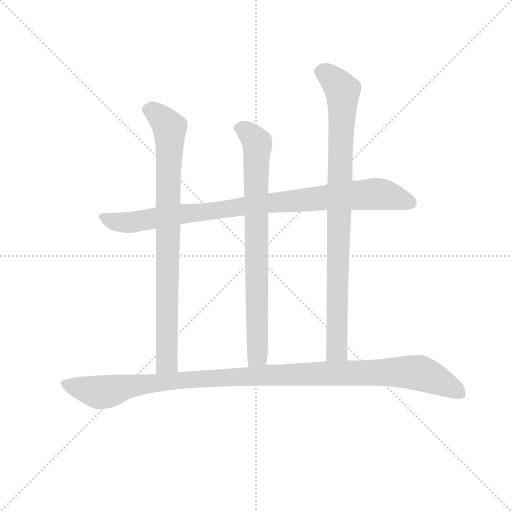
t = 0.00 s
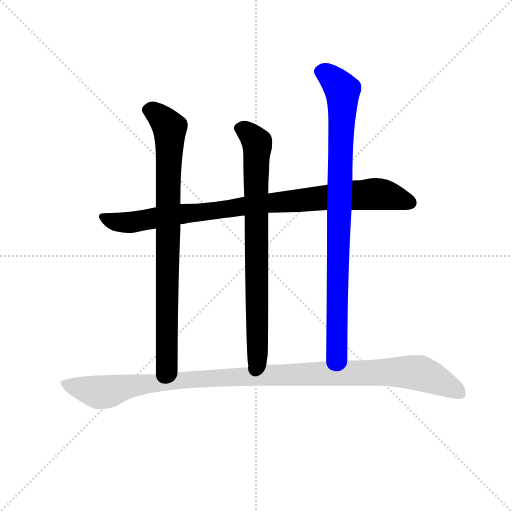
t = 3.84 s
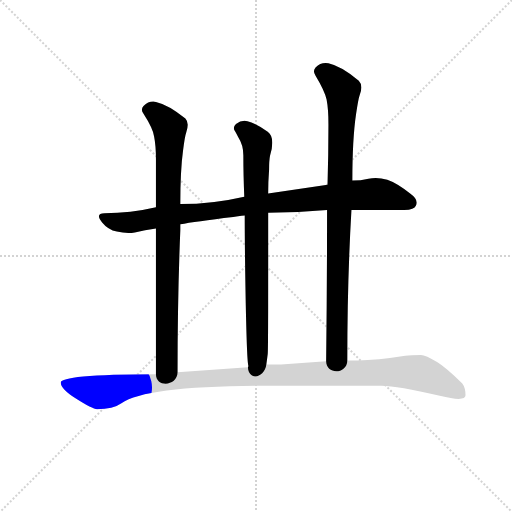
t = 4.05 s
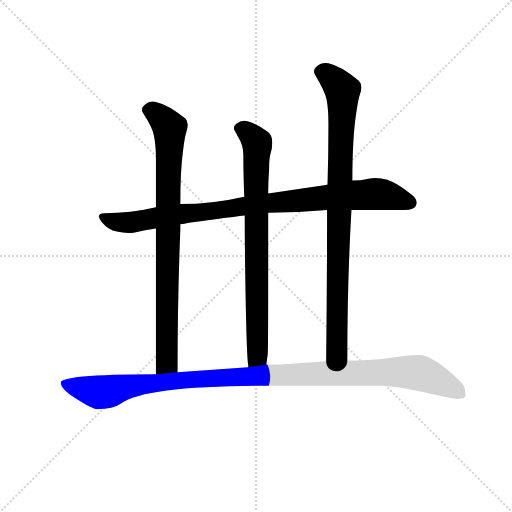
t = 4.26 s
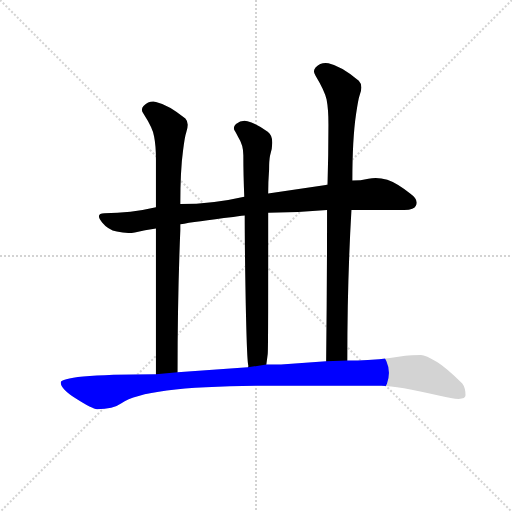
t = 4.47 s
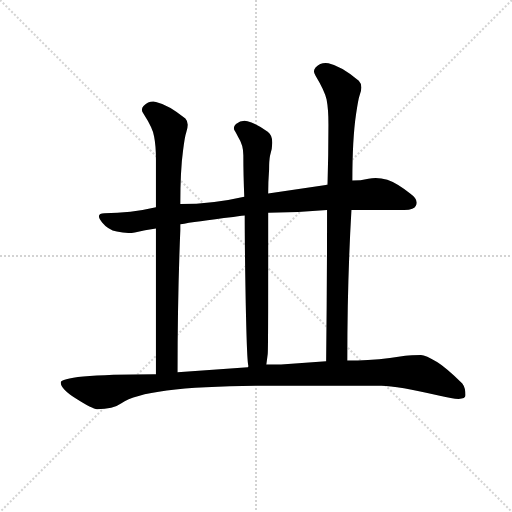
t = 5.01 s

The animated SVG that drew these frames (rendered in a browser with its animation timeline set to each time). Animation: 5 CSS @keyframes rules; one cycle of 5.01 s.

<svg version="1.1" viewBox="0 0 1024 1024" xmlns="http://www.w3.org/2000/svg">
  <g stroke="lightgray" stroke-dasharray="1,1" stroke-width="1" transform="scale(4, 4)">
    <line x1="0" y1="0" x2="256" y2="256"></line>
    <line x1="256" y1="0" x2="0" y2="256"></line>
    <line x1="128" y1="0" x2="128" y2="256"></line>
    <line x1="0" y1="128" x2="256" y2="128"></line>
  </g>
<g transform="scale(0.92, -0.92) translate(60, -900)">
   <style type="text/css">
    @keyframes keyframes0 {
      from {
       stroke: blue;
       stroke-dashoffset: 930;
       stroke-width: 128;
       }
       75% {
       animation-timing-function: step-end;
       stroke: blue;
       stroke-dashoffset: 0;
       stroke-width: 128;
       }
       to {
       stroke: black;
       stroke-width: 1024;
       }
       }
       #make-me-a-hanzi-animation-0 {
         animation: keyframes0 1.006836s both;
         animation-delay: 0.000000s;
         animation-timing-function: linear;
       }
    @keyframes keyframes1 {
      from {
       stroke: blue;
       stroke-dashoffset: 852;
       stroke-width: 128;
       }
       73% {
       animation-timing-function: step-end;
       stroke: blue;
       stroke-dashoffset: 0;
       stroke-width: 128;
       }
       to {
       stroke: black;
       stroke-width: 1024;
       }
       }
       #make-me-a-hanzi-animation-1 {
         animation: keyframes1 0.943359s both;
         animation-delay: 1.006836s;
         animation-timing-function: linear;
       }
    @keyframes keyframes2 {
      from {
       stroke: blue;
       stroke-dashoffset: 794;
       stroke-width: 128;
       }
       72% {
       animation-timing-function: step-end;
       stroke: blue;
       stroke-dashoffset: 0;
       stroke-width: 128;
       }
       to {
       stroke: black;
       stroke-width: 1024;
       }
       }
       #make-me-a-hanzi-animation-2 {
         animation: keyframes2 0.896159s both;
         animation-delay: 1.950195s;
         animation-timing-function: linear;
       }
    @keyframes keyframes3 {
      from {
       stroke: blue;
       stroke-dashoffset: 908;
       stroke-width: 128;
       }
       75% {
       animation-timing-function: step-end;
       stroke: blue;
       stroke-dashoffset: 0;
       stroke-width: 128;
       }
       to {
       stroke: black;
       stroke-width: 1024;
       }
       }
       #make-me-a-hanzi-animation-3 {
         animation: keyframes3 0.988932s both;
         animation-delay: 2.846354s;
         animation-timing-function: linear;
       }
    @keyframes keyframes4 {
      from {
       stroke: blue;
       stroke-dashoffset: 1135;
       stroke-width: 128;
       }
       79% {
       animation-timing-function: step-end;
       stroke: blue;
       stroke-dashoffset: 0;
       stroke-width: 128;
       }
       to {
       stroke: black;
       stroke-width: 1024;
       }
       }
       #make-me-a-hanzi-animation-4 {
         animation: keyframes4 1.173665s both;
         animation-delay: 3.835286s;
         animation-timing-function: linear;
       }
</style>
<path d="M 523.0 437.5 Q 585.0 437.5 651.0 443.5 L 704.0 443.5 L 819.0 443.5 Q 841.0 443.5 844.0 452.5 Q 851.0 465.5 833.0 478.5 Q 803.0 502.5 782.0 509.5 Q 760.0 515.5 741.0 511.5 Q 724.0 507.5 706.0 507.5 L 652.0 498.5 L 523.0 479.5 L 471.0 472.5 Q 402.0 456.5 332.0 456.5 L 279.0 449.5 Q 224.0 436.5 167.0 436.5 Q 146.0 436.5 162.0 416.5 Q 175.0 400.5 194.0 396.5 Q 215.0 391.5 233.0 394.5 Q 255.0 400.5 279.0 403.5 L 332.0 412.5 Q 363.0 418.5 447.0 428.5 Q 471.0 431.5 472.0 431.5 L 523.0 437.5 Z" fill="lightgray"></path> 
<path d="M 332.0 456.5 Q 332.0 530.5 338.0 573.5 Q 342.0 604.5 345.0 612.5 Q 352.0 633.5 343.0 642.5 Q 306.0 672.5 279.0 678.5 Q 264.0 681.5 252.0 669.5 Q 245.0 661.5 252.0 652.5 Q 272.0 621.5 275.0 603.5 Q 279.0 583.5 279.0 553.5 L 279.0 449.5 L 279.0 403.5 L 279.0 86.5 C 279.0 56.5 326.0 60.5 326.0 90.5 Q 326.0 255.5 332.0 399.5 L 332.0 412.5 L 332.0 456.5 Z" fill="lightgray"></path> 
<path d="M 519.0 107.5 Q 521.0 122.5 522.0 130.5 Q 523.0 134.5 523.0 315.5 L 523.0 437.5 L 523.0 479.5 Q 523.0 504.5 525.0 531.5 Q 525.0 551.5 527.0 561.5 Q 532.0 577.5 532.0 589.5 Q 532.0 606.5 522.0 613.5 Q 495.0 632.5 478.0 636.5 Q 465.0 639.5 453.0 630.5 Q 445.0 623.5 451.0 614.5 Q 455.0 607.5 458.0 601.5 Q 469.0 584.5 469.0 562.5 Q 469.0 521.5 471.0 472.5 L 472.0 431.5 Q 472.0 387.5 473.0 311.5 Q 476.0 114.5 480.0 104.5 Q 480.0 103.5 479.0 101.5 C 480.0 71.5 515.0 77.5 519.0 107.5 Z" fill="lightgray"></path> 
<path d="M 651.0 443.5 Q 651.0 285.5 649.0 114.5 C 649.0 84.5 695.0 86.5 695.0 116.5 Q 695.0 290.5 704.0 443.5 L 706.0 507.5 Q 706.0 597.5 714.0 651.5 Q 719.0 685.5 722.0 693.5 Q 730.0 714.5 720.0 724.5 Q 682.0 756.5 654.0 762.5 Q 638.0 765.5 626.0 753.5 Q 619.0 745.5 626.0 735.5 Q 646.0 702.5 650.0 683.5 Q 654.0 662.5 654.0 629.5 Q 654.0 564.5 652.0 498.5 L 651.0 443.5 Z" fill="lightgray"></path> 
<path d="M 649.0 114.5 L 551.0 107.5 L 519.0 107.5 L 479.0 101.5 L 326.0 90.5 L 279.0 86.5 Q 174.0 86.5 121.0 81.5 Q 72.0 76.5 72.0 68.5 Q 72.0 54.5 105.0 33.5 Q 141.0 10.5 151.0 10.5 Q 186.0 10.5 204.0 23.5 Q 258.0 61.5 525.0 61.5 Q 670.0 61.5 769.0 61.5 Q 804.0 61.5 896.0 39.5 Q 952.0 25.5 952.0 40.5 Q 952.0 57.5 945.0 66.5 Q 909.0 101.5 891.0 112.5 Q 865.0 128.5 855.0 128.5 Q 833.0 128.5 821.0 126.5 Q 759.0 116.5 718.0 116.5 L 695.0 116.5 L 649.0 114.5 Z" fill="lightgray"></path> 
      <clipPath id="make-me-a-hanzi-clip-0">
      <path d="M 523.0 437.5 Q 585.0 437.5 651.0 443.5 L 704.0 443.5 L 819.0 443.5 Q 841.0 443.5 844.0 452.5 Q 851.0 465.5 833.0 478.5 Q 803.0 502.5 782.0 509.5 Q 760.0 515.5 741.0 511.5 Q 724.0 507.5 706.0 507.5 L 652.0 498.5 L 523.0 479.5 L 471.0 472.5 Q 402.0 456.5 332.0 456.5 L 279.0 449.5 Q 224.0 436.5 167.0 436.5 Q 146.0 436.5 162.0 416.5 Q 175.0 400.5 194.0 396.5 Q 215.0 391.5 233.0 394.5 Q 255.0 400.5 279.0 403.5 L 332.0 412.5 Q 363.0 418.5 447.0 428.5 Q 471.0 431.5 472.0 431.5 L 523.0 437.5 Z" fill="lightgray"></path>
      </clipPath>
      <path clip-path="url(#make-me-a-hanzi-clip-0)" d="M 164.0 426.5 L 215.0 415.5 L 493.0 455.5 L 752.0 478.5 L 831.0 459.5 " fill="none" id="make-me-a-hanzi-animation-0" stroke-dasharray="802 1604" stroke-linecap="round"></path>

      <clipPath id="make-me-a-hanzi-clip-1">
      <path d="M 332.0 456.5 Q 332.0 530.5 338.0 573.5 Q 342.0 604.5 345.0 612.5 Q 352.0 633.5 343.0 642.5 Q 306.0 672.5 279.0 678.5 Q 264.0 681.5 252.0 669.5 Q 245.0 661.5 252.0 652.5 Q 272.0 621.5 275.0 603.5 Q 279.0 583.5 279.0 553.5 L 279.0 449.5 L 279.0 403.5 L 279.0 86.5 C 279.0 56.5 326.0 60.5 326.0 90.5 Q 326.0 255.5 332.0 399.5 L 332.0 412.5 L 332.0 456.5 Z" fill="lightgray"></path>
      </clipPath>
      <path clip-path="url(#make-me-a-hanzi-clip-1)" d="M 261.0 661.5 L 286.0 648.5 L 309.0 617.5 L 303.0 115.5 L 286.0 94.5 " fill="none" id="make-me-a-hanzi-animation-1" stroke-dasharray="724 1448" stroke-linecap="round"></path>

      <clipPath id="make-me-a-hanzi-clip-2">
      <path d="M 519.0 107.5 Q 521.0 122.5 522.0 130.5 Q 523.0 134.5 523.0 315.5 L 523.0 437.5 L 523.0 479.5 Q 523.0 504.5 525.0 531.5 Q 525.0 551.5 527.0 561.5 Q 532.0 577.5 532.0 589.5 Q 532.0 606.5 522.0 613.5 Q 495.0 632.5 478.0 636.5 Q 465.0 639.5 453.0 630.5 Q 445.0 623.5 451.0 614.5 Q 455.0 607.5 458.0 601.5 Q 469.0 584.5 469.0 562.5 Q 469.0 521.5 471.0 472.5 L 472.0 431.5 Q 472.0 387.5 473.0 311.5 Q 476.0 114.5 480.0 104.5 Q 480.0 103.5 479.0 101.5 C 480.0 71.5 515.0 77.5 519.0 107.5 Z" fill="lightgray"></path>
      </clipPath>
      <path clip-path="url(#make-me-a-hanzi-clip-2)" d="M 459.0 621.5 L 476.0 614.5 L 499.0 586.5 L 500.0 126.5 L 486.0 107.5 " fill="none" id="make-me-a-hanzi-animation-2" stroke-dasharray="666 1332" stroke-linecap="round"></path>

      <clipPath id="make-me-a-hanzi-clip-3">
      <path d="M 651.0 443.5 Q 651.0 285.5 649.0 114.5 C 649.0 84.5 695.0 86.5 695.0 116.5 Q 695.0 290.5 704.0 443.5 L 706.0 507.5 Q 706.0 597.5 714.0 651.5 Q 719.0 685.5 722.0 693.5 Q 730.0 714.5 720.0 724.5 Q 682.0 756.5 654.0 762.5 Q 638.0 765.5 626.0 753.5 Q 619.0 745.5 626.0 735.5 Q 646.0 702.5 650.0 683.5 Q 654.0 662.5 654.0 629.5 Q 654.0 564.5 652.0 498.5 L 651.0 443.5 Z" fill="lightgray"></path>
      </clipPath>
      <path clip-path="url(#make-me-a-hanzi-clip-3)" d="M 636.0 744.5 L 661.0 731.5 L 685.0 699.5 L 673.0 141.5 L 656.0 122.5 " fill="none" id="make-me-a-hanzi-animation-3" stroke-dasharray="780 1560" stroke-linecap="round"></path>

      <clipPath id="make-me-a-hanzi-clip-4">
      <path d="M 649.0 114.5 L 551.0 107.5 L 519.0 107.5 L 479.0 101.5 L 326.0 90.5 L 279.0 86.5 Q 174.0 86.5 121.0 81.5 Q 72.0 76.5 72.0 68.5 Q 72.0 54.5 105.0 33.5 Q 141.0 10.5 151.0 10.5 Q 186.0 10.5 204.0 23.5 Q 258.0 61.5 525.0 61.5 Q 670.0 61.5 769.0 61.5 Q 804.0 61.5 896.0 39.5 Q 952.0 25.5 952.0 40.5 Q 952.0 57.5 945.0 66.5 Q 909.0 101.5 891.0 112.5 Q 865.0 128.5 855.0 128.5 Q 833.0 128.5 821.0 126.5 Q 759.0 116.5 718.0 116.5 L 695.0 116.5 L 649.0 114.5 Z" fill="lightgray"></path>
      </clipPath>
      <path clip-path="url(#make-me-a-hanzi-clip-4)" d="M 79.0 66.5 L 157.0 46.5 L 230.0 62.5 L 320.0 72.5 L 524.0 84.5 L 830.0 91.5 L 865.0 85.5 L 941.0 43.5 " fill="none" id="make-me-a-hanzi-animation-4" stroke-dasharray="1007 2014" stroke-linecap="round"></path>

</g>
</svg>
